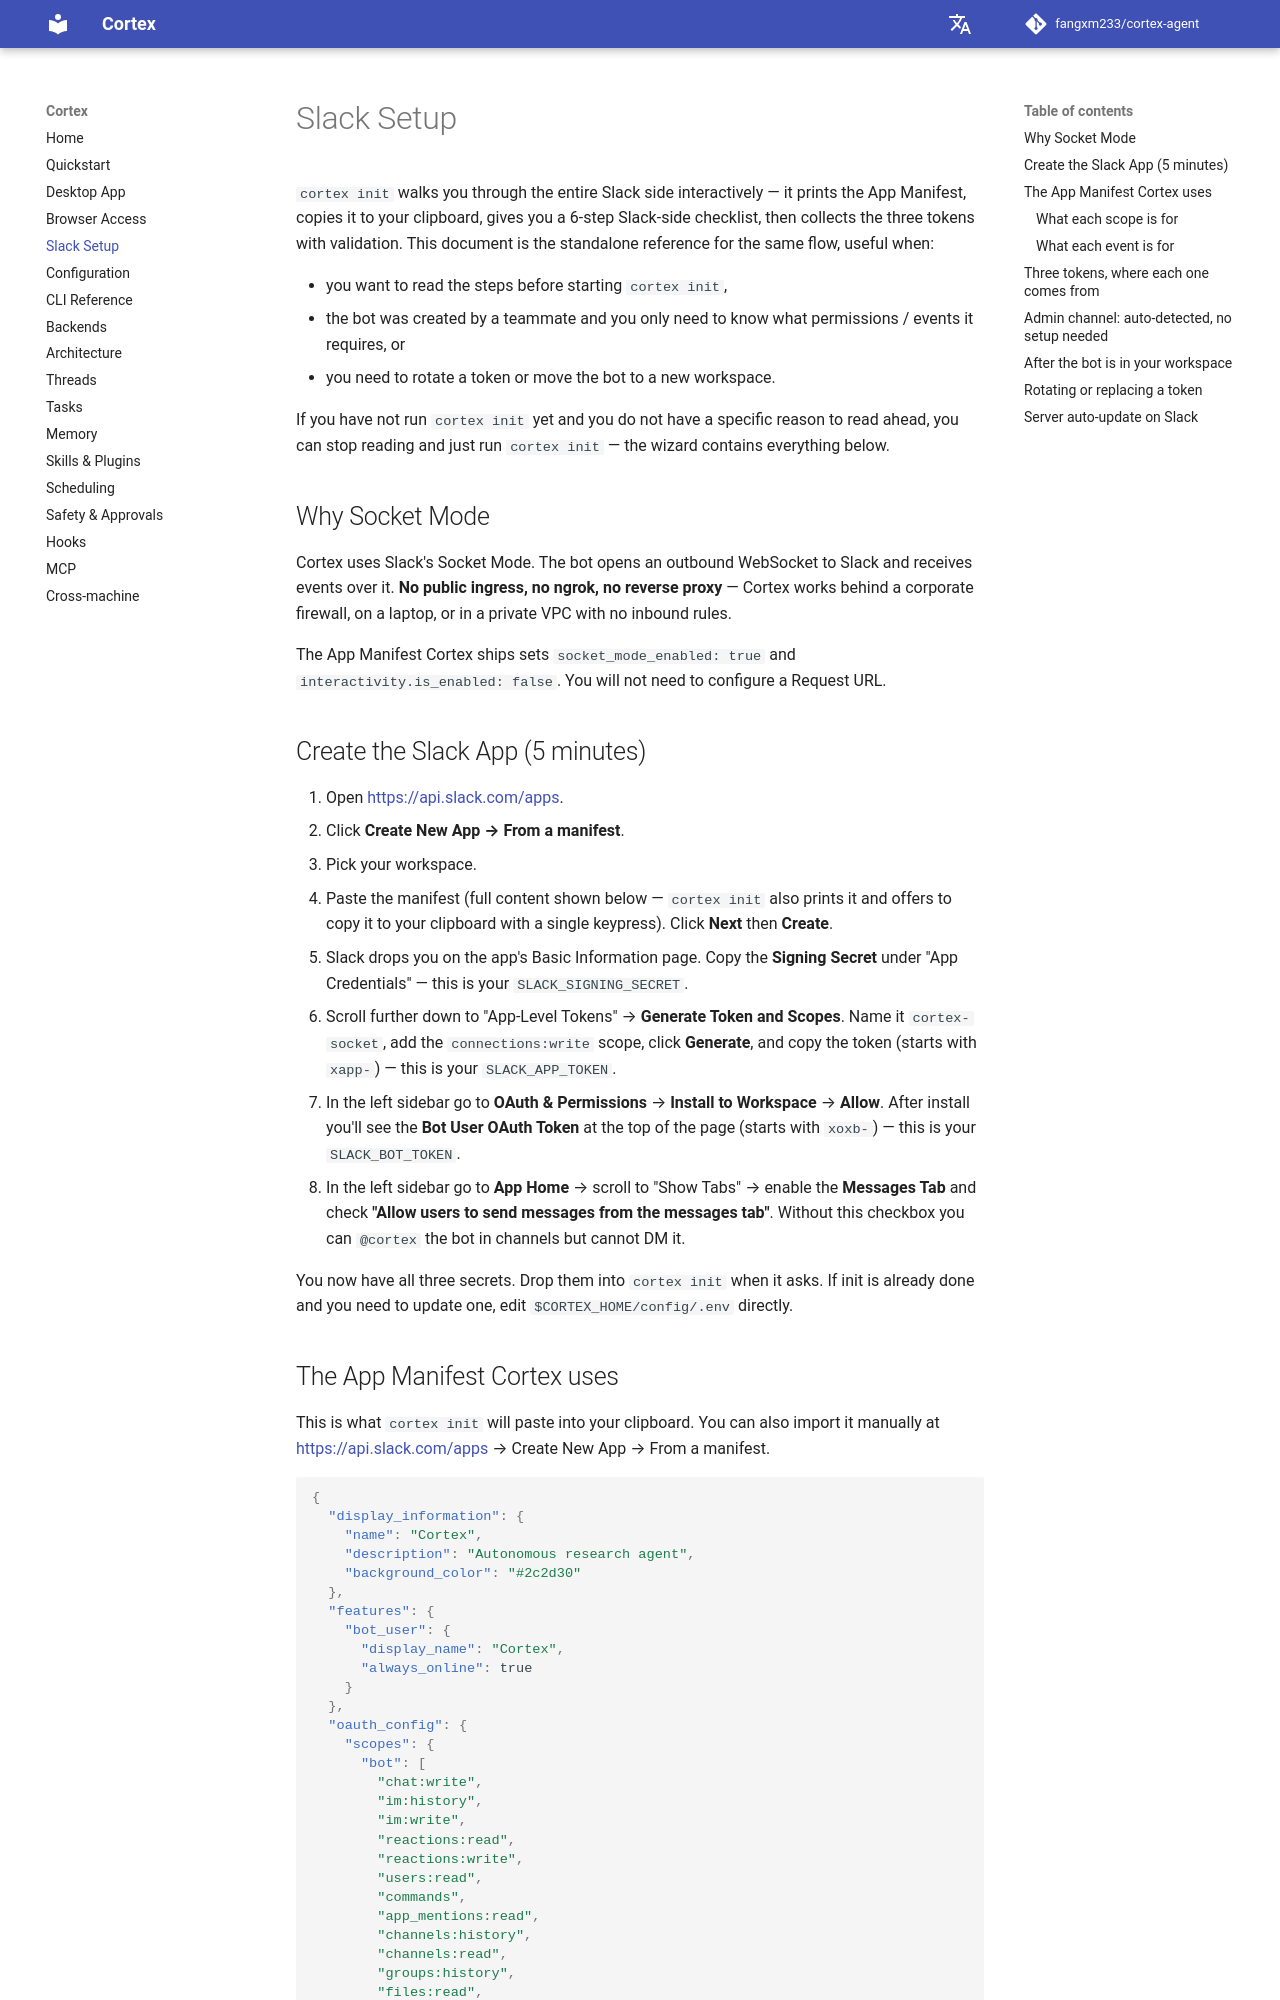

repository: AK-2012/cortex-agent · page: slack-setup/index.html · generator: mkdocs

# Slack Setup

`cortex init` walks you through the entire Slack side interactively — it
prints the App Manifest, copies it to your clipboard, gives you a
6-step Slack-side checklist, then collects the three tokens with
validation. This document is the standalone reference for the same
flow, useful when:

- you want to read the steps before starting `cortex init`,
- the bot was created by a teammate and you only need to know what
  permissions / events it requires, or
- you need to rotate a token or move the bot to a new workspace.

If you have not run `cortex init` yet and you do not have a specific
reason to read ahead, you can stop reading and just run `cortex init`
— the wizard contains everything below.

## Why Socket Mode

Cortex uses Slack's Socket Mode. The bot opens an outbound WebSocket
to Slack and receives events over it. **No public ingress, no ngrok,
no reverse proxy** — Cortex works behind a corporate firewall, on a
laptop, or in a private VPC with no inbound rules.

The App Manifest Cortex ships sets `socket_mode_enabled: true` and
`interactivity.is_enabled: false`. You will not need to configure a
Request URL.

## Create the Slack App (5 minutes)

1. Open [https://api.slack.com/apps](https://api.slack.com/apps).
2. Click **Create New App → From a manifest**.
3. Pick your workspace.
4. Paste the manifest (full content shown below — `cortex init` also
   prints it and offers to copy it to your clipboard with a single
   keypress). Click **Next** then **Create**.
5. Slack drops you on the app's Basic Information page. Copy the
   **Signing Secret** under "App Credentials" — this is your
   `SLACK_SIGNING_SECRET`.
6. Scroll further down to "App-Level Tokens" → **Generate Token and
   Scopes**. Name it `cortex-socket`, add the `connections:write`
   scope, click **Generate**, and copy the token (starts with `xapp-`)
   — this is your `SLACK_APP_TOKEN`.
7. In the left sidebar go to **OAuth & Permissions** → **Install to
   Workspace** → **Allow**. After install you'll see the **Bot User
   OAuth Token** at the top of the page (starts with `xoxb-`) — this
   is your `SLACK_BOT_TOKEN`.
8. In the left sidebar go to **App Home** → scroll to "Show Tabs" →
   enable the **Messages Tab** and check **"Allow users to send
   messages from the messages tab"**. Without this checkbox you can
   `@cortex` the bot in channels but cannot DM it.

You now have all three secrets. Drop them into `cortex init` when it
asks. If init is already done and you need to update one, edit
`$CORTEX_HOME/config/.env` directly.
